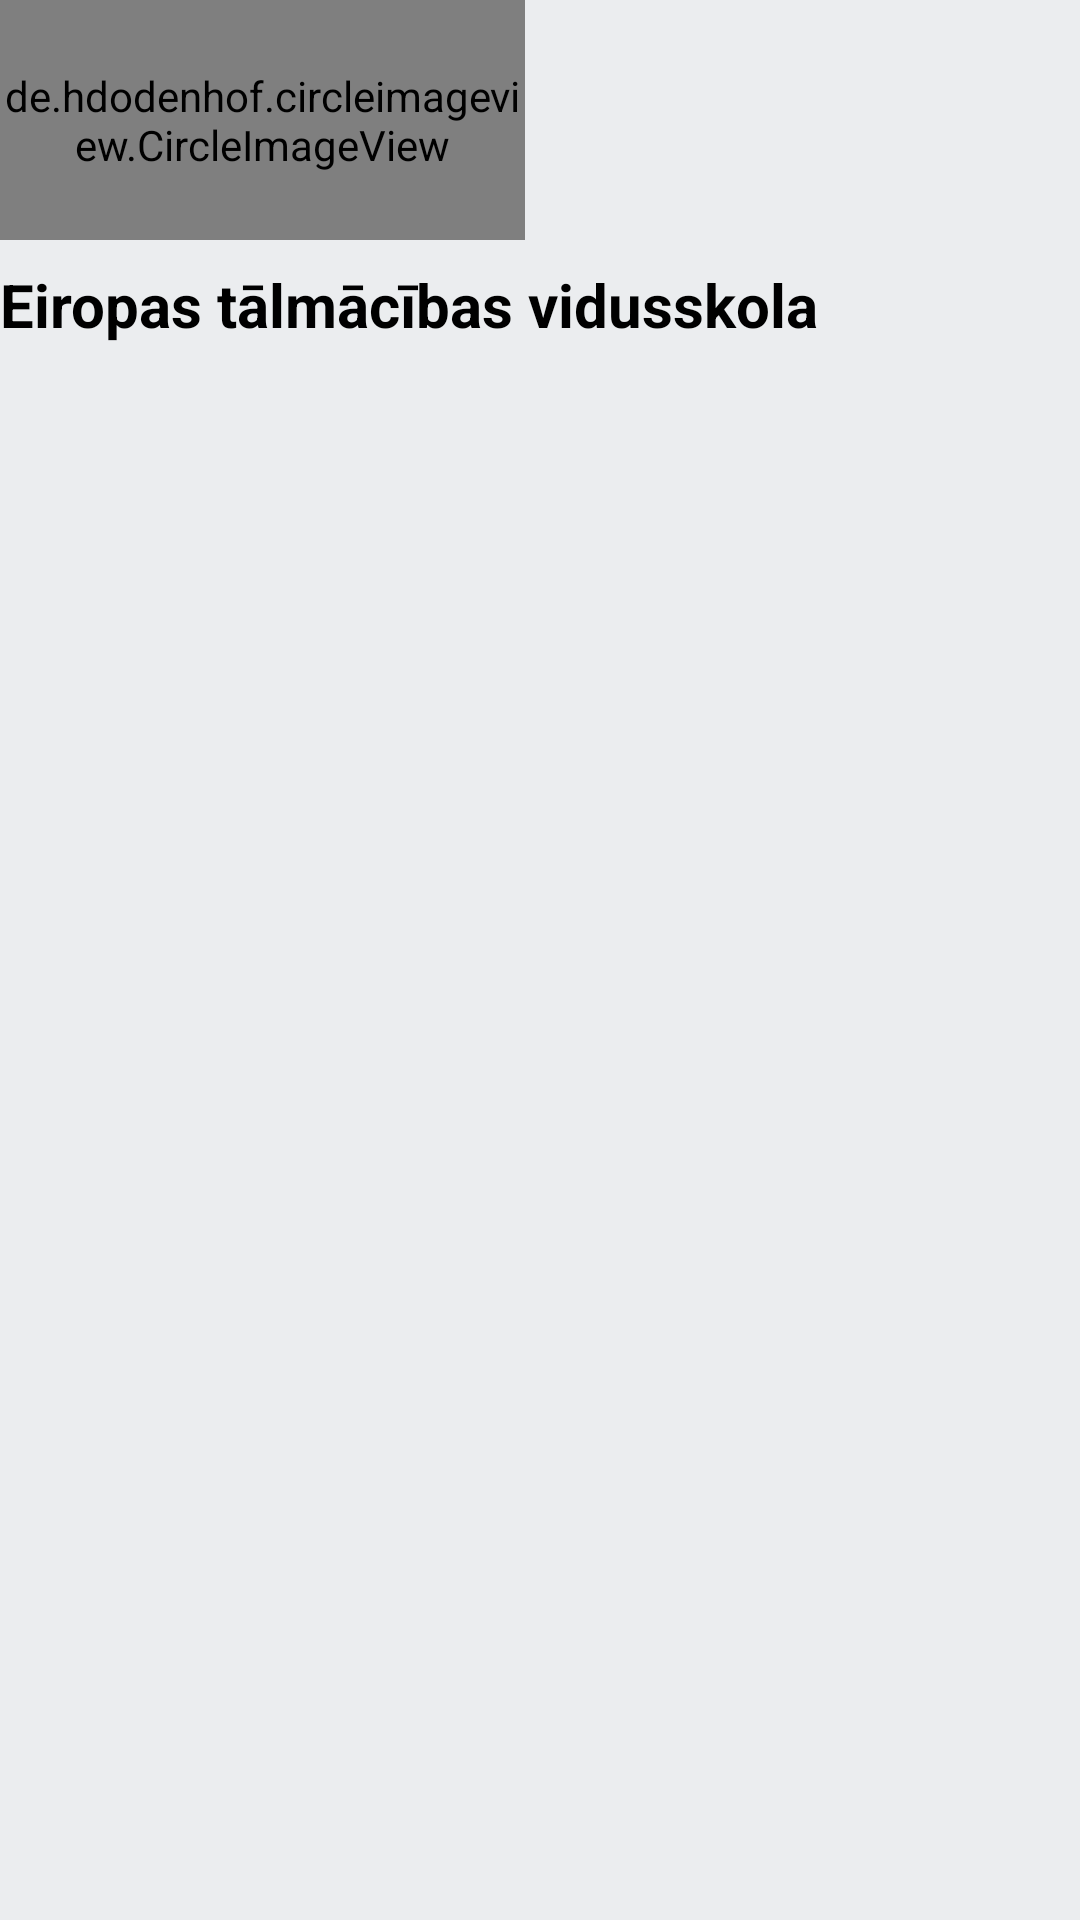

Reconstruct the res/layout file that produces this screen, plus the resources it refers to.
<!-- AndroidManifest.xml: application theme Theme.MakeITkotlin -->
<!-- res/layout/nav_header.xml -->
<?xml version="1.0" encoding="utf-8"?>
<LinearLayout xmlns:android="http://schemas.android.com/apk/res/android"
    android:layout_width="match_parent"
    android:layout_height="wrap_content"
    android:layout_marginStart="16dp"
    android:layout_marginTop="16dp"
    android:background="#EBEDEF"
    android:orientation="vertical">

    <de.hdodenhof.circleimageview.CircleImageView
        android:layout_width="175dp"
        android:layout_height="80dp"
        android:src="@drawable/etv" />

    <TextView
        android:id="@+id/user_name"
        android:layout_width="match_parent"
        android:layout_height="wrap_content"
        android:paddingTop="8dp"
        android:text="Eiropas tālmācības vidusskola"
        android:textColor="@color/black"
        android:textSize="20dp"
        android:textStyle="bold" />


    <View
        android:layout_width="match_parent"
        android:layout_height="20dp"
        android:layout_marginTop="30dp" />


</LinearLayout>
<!-- resources referenced by this layout -->
<resources>
  <!-- drawable etv: jpg bitmap (drawable, 21673 bytes) -->
  <style name="Theme.MakeITkotlin" parent="Theme.AppCompat.Light.NoActionBar">
          
          <item name="colorPrimary">@color/purple_500</item>
          <item name="colorPrimaryVariant">@color/purple_700</item>
          <item name="colorOnPrimary">@color/white</item>
          
          <item name="colorSecondary">@color/teal_200</item>
          <item name="colorSecondaryVariant">@color/teal_700</item>
          <item name="colorOnSecondary">@color/black</item>
          
          <item name="android:statusBarColor">?attr/colorPrimaryVariant</item>
          
      </style>
  <!-- not gathered from this repository: default colours our renderer supplied (Android Studio template values) -->
  <color name="purple_500">#FF6200EE</color>
  <color name="purple_700">#FF3700B3</color>
  <color name="teal_200">#FF03DAC5</color>
  <color name="teal_700">#FF018786</color>
  <color name="black">#FF000000</color>
  <color name="white">#FFFFFFFF</color>
</resources>
